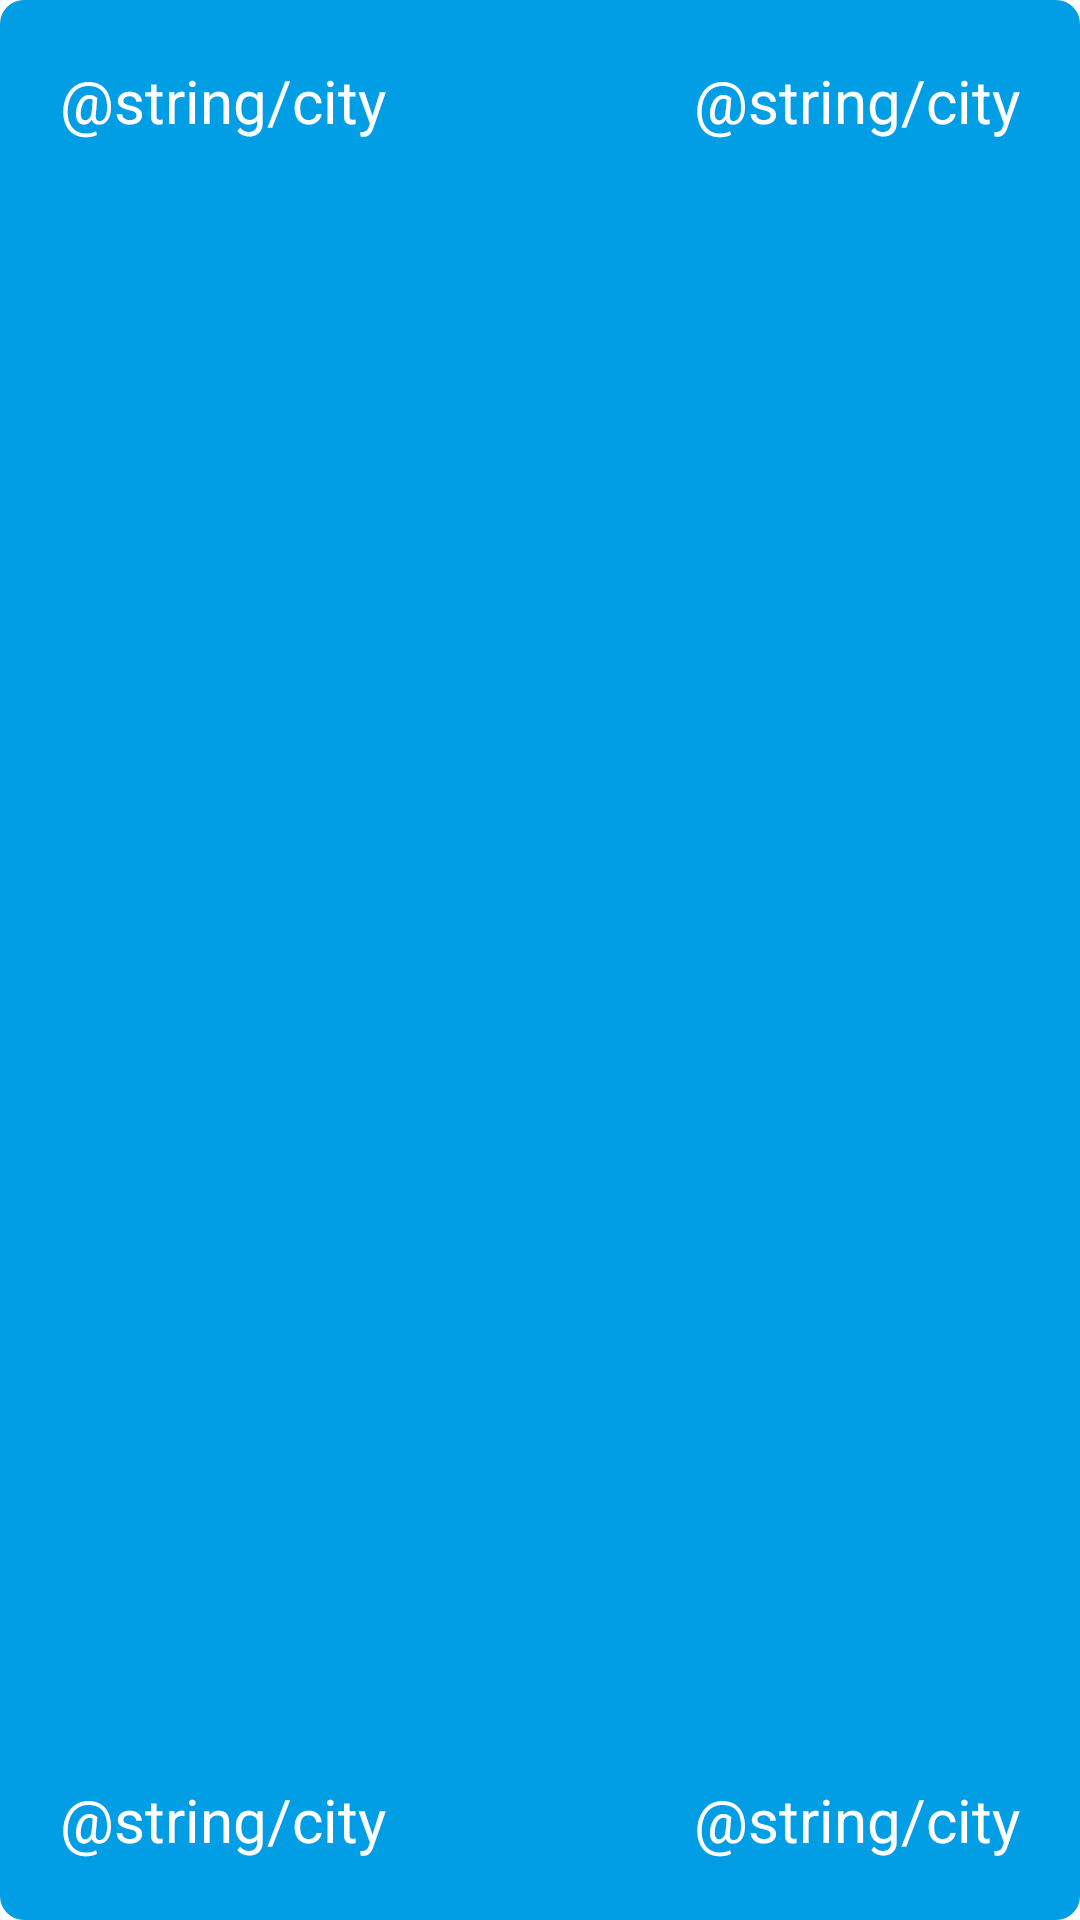

Layout XML and referenced resources for this Android screen:
<!-- AndroidManifest.xml: application theme Theme.Android2FinalProject -->
<!-- res/layout/history_card.xml -->
<?xml version="1.0" encoding="utf-8"?>
<FrameLayout xmlns:android="http://schemas.android.com/apk/res/android"
    android:layout_width="300dp"
    android:layout_height="120dp"
    android:layout_gravity="center_horizontal"
    android:layout_margin="10dp"
    android:background="@drawable/shape_rectangle">

    <TextView
        android:id="@+id/cityName"
        android:fontFamily="sans-serif"
        android:text="@string/city"
        android:padding="20dp"
        android:textSize="20sp"
        android:textColor="?attr/colorOnPrimary"
        android:layout_width="wrap_content"
        android:layout_height="wrap_content"/>
    <TextView
        android:id="@+id/cityStatus"
        android:fontFamily="sans-serif"
        android:text="@string/city"
        android:padding="20dp"
        android:textSize="20sp"
        android:layout_gravity="end"
        android:textColor="?attr/colorOnPrimary"
        android:layout_width="wrap_content"
        android:layout_height="wrap_content"/>
    <TextView
        android:id="@+id/cityTemperature"
        android:fontFamily="sans-serif"
        android:text="@string/city"
        android:textSize="20sp"
        android:padding="20dp"
        android:layout_gravity="bottom"
        android:textColor="?attr/colorOnPrimary"
        android:layout_width="wrap_content"
        android:layout_height="wrap_content"/>
    <TextView
        android:id="@+id/cityWind"
        android:fontFamily="sans-serif"
        android:text="@string/city"
        android:padding="20dp"
        android:textSize="20sp"
        android:layout_gravity="bottom|end"
        android:textColor="?attr/colorOnPrimary"
        android:layout_width="wrap_content"
        android:layout_height="wrap_content"/>
</FrameLayout>
<!-- resources referenced by this layout -->
<resources>
  <!-- drawable shape_rectangle (drawable) -->
  <?xml version="1.0" encoding="utf-8"?>
  <shape xmlns:android="http://schemas.android.com/apk/res/android"
      android:shape="rectangle">
      <solid android:color="?attr/colorTertiaryContainer" />
      <stroke
          android:width="0dp"
          android:color="@color/white" />
      <corners android:radius="8dp" />
  </shape>
  <style name="Theme.Android2FinalProject" parent="Theme.MaterialComponents.DayNight.DarkActionBar">
          
          <item name="colorPrimary">@color/purple_500</item>
          <item name="colorPrimaryVariant">@color/purple_700</item>
          <item name="colorOnPrimary">@color/white</item>
          
          <item name="colorSecondary">@color/teal_200</item>
          <item name="colorSecondaryVariant">@color/teal_700</item>
          <item name="colorOnSecondary">@color/black</item>
          
          <item name="android:statusBarColor">?attr/colorPrimaryVariant</item>
          
          <item name="colorTertiary">@color/background</item>
          <item name="colorTertiaryContainer">@color/area</item>
          <item name="colorTertiaryFixed">@color/white</item>
          <item name="collapseContentDescription">@color/black</item>
      </style>
  <color name="white">#FFFFFFFF</color>
  <color name="purple_500">#FF6200EE</color>
  <color name="purple_700">#FF3700B3</color>
  <color name="teal_200">#FF03DAC5</color>
  <color name="teal_700">#FF018786</color>
  <color name="black">#FF000000</color>
  <color name="background">#00B0FF</color>
  <color name="area">#019EE6</color>
</resources>
